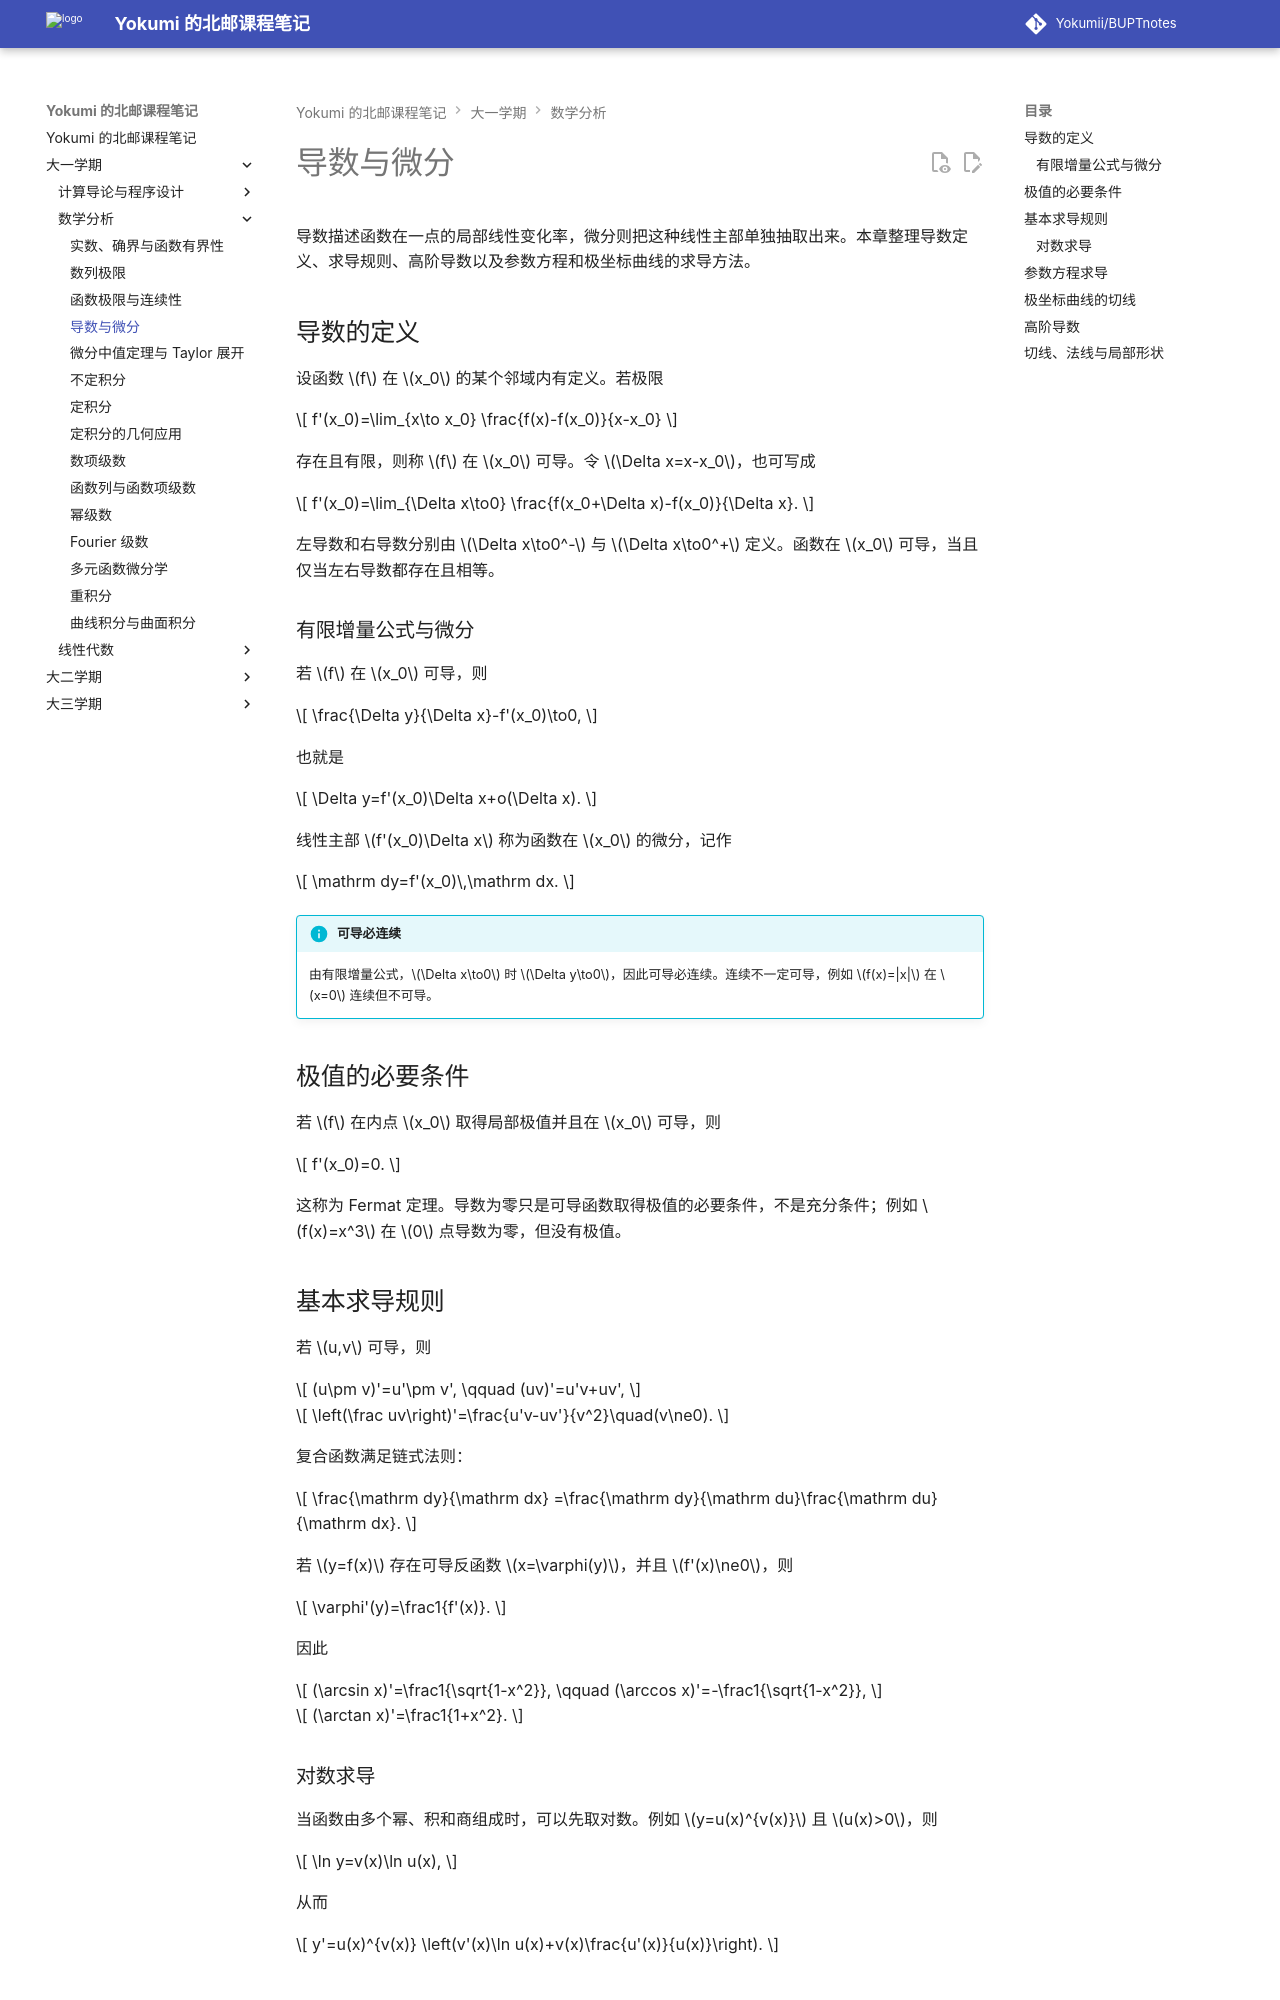

repository: Yokumii/BUPTnotes · page: study/mathematics/mathematical-analysis/derivatives-and-differentials/index.html · generator: mkdocs

---
description: 讲解导数定义、求导规则、参数方程与极坐标求导、高阶导数，以及曲线的切线、法线和局部形状。
---

# 导数与微分

导数描述函数在一点的局部线性变化率，微分则把这种线性主部单独抽取出来。本章整理导数定义、求导规则、高阶导数以及参数方程和极坐标曲线的求导方法。

## 导数的定义

设函数 $f$ 在 $x_0$ 的某个邻域内有定义。若极限

$$
f'(x_0)=\lim_{x\to x_0}
\frac{f(x)-f(x_0)}{x-x_0}
$$

存在且有限，则称 $f$ 在 $x_0$ 可导。令 $\Delta x=x-x_0$，也可写成

$$
f'(x_0)=\lim_{\Delta x\to0}
\frac{f(x_0+\Delta x)-f(x_0)}{\Delta x}.
$$

左导数和右导数分别由 $\Delta x\to0^-$ 与 $\Delta x\to0^+$ 定义。函数在 $x_0$ 可导，当且仅当左右导数都存在且相等。

### 有限增量公式与微分

若 $f$ 在 $x_0$ 可导，则

$$
\frac{\Delta y}{\Delta x}-f'(x_0)\to0,
$$

也就是

$$
\Delta y=f'(x_0)\Delta x+o(\Delta x).
$$

线性主部 $f'(x_0)\Delta x$ 称为函数在 $x_0$ 的微分，记作

$$
\mathrm dy=f'(x_0)\,\mathrm dx.
$$

!!! info "可导必连续"
    由有限增量公式，$\Delta x\to0$ 时 $\Delta y\to0$，因此可导必连续。连续不一定可导，例如 $f(x)=|x|$ 在 $x=0$ 连续但不可导。

## 极值的必要条件

若 $f$ 在内点 $x_0$ 取得局部极值并且在 $x_0$ 可导，则

$$
f'(x_0)=0.
$$

这称为 Fermat 定理。导数为零只是可导函数取得极值的必要条件，不是充分条件；例如 $f(x)=x^3$ 在 $0$ 点导数为零，但没有极值。

## 基本求导规则

若 $u,v$ 可导，则

$$
(u\pm v)'=u'\pm v',
\qquad
(uv)'=u'v+uv',
$$

$$
\left(\frac uv\right)'=\frac{u'v-uv'}{v^2}\quad(v\ne0).
$$

复合函数满足链式法则：

$$
\frac{\mathrm dy}{\mathrm dx}
=\frac{\mathrm dy}{\mathrm du}\frac{\mathrm du}{\mathrm dx}.
$$

若 $y=f(x)$ 存在可导反函数 $x=\varphi(y)$，并且 $f'(x)\ne0$，则

$$
\varphi'(y)=\frac1{f'(x)}.
$$

因此

$$
(\arcsin x)'=\frac1{\sqrt{1-x^2}},
\qquad
(\arccos x)'=-\frac1{\sqrt{1-x^2}},
$$

$$
(\arctan x)'=\frac1{1+x^2}.
$$

### 对数求导

当函数由多个幂、积和商组成时，可以先取对数。例如 $y=u(x)^{v(x)}$ 且 $u(x)>0$，则

$$
\ln y=v(x)\ln u(x),
$$

从而

$$
y'=u(x)^{v(x)}
\left(v'(x)\ln u(x)+v(x)\frac{u'(x)}{u(x)}\right).
$$
